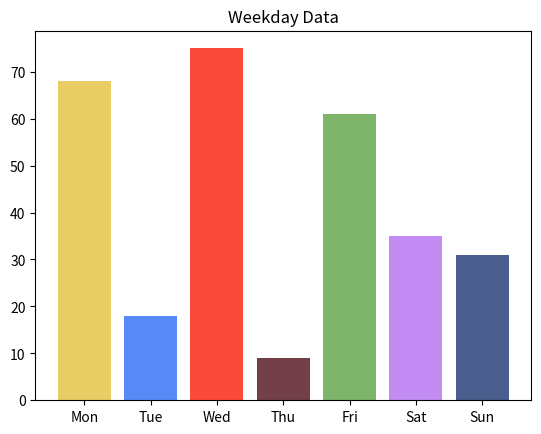

Generate this figure with matplotlib:
#Bar Chart

import matplotlib.pyplot as plt
import numpy as np

N = 7

x = np.arange(N)
data = np.random.randint(low=0, high=100, size=N)
colors = np.random.rand(N * 3).reshape(N, -1)
labels = ['Mon', 'Tue', 'Wed', 'Thu', 'Fri', 'Sat', 'Sun']

plt.title("Weekday Data")
plt.bar(x, data, alpha=0.8, color=colors, tick_label=labels)
plt.show()